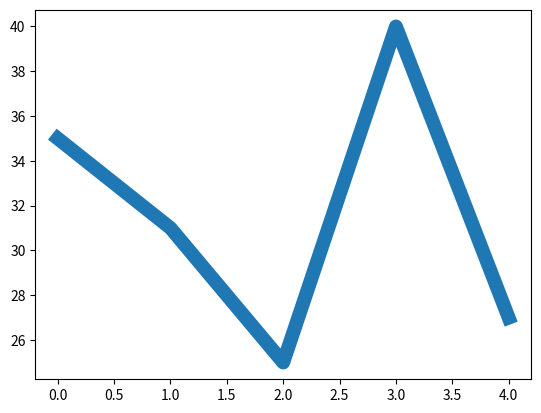

The script that saved this image:


import matplotlib.pyplot as plt
import numpy as np
from numpy import random

ypoints = []

for i in range(5):
    y = random.randint(50)
    ypoints.append(y)
# print(ypoints)
plt.plot(ypoints, linewidth = 10,  ms =10, mec = 'r', mfc ='r')
plt.show()